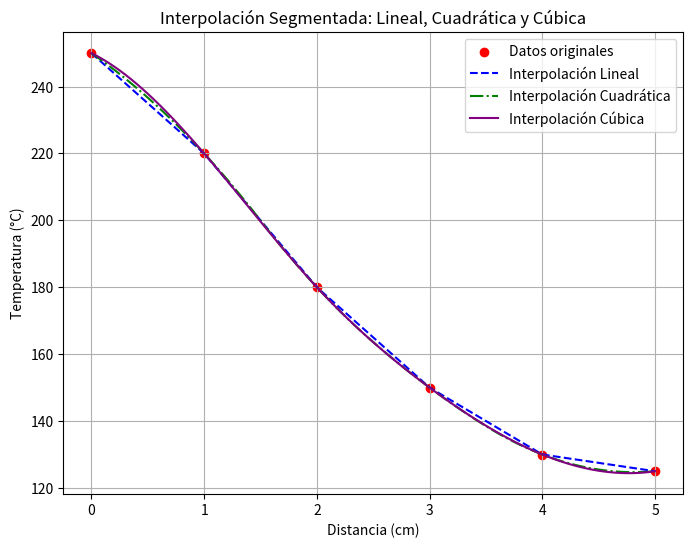

Write Python code to recreate this figure.
import numpy as np
import matplotlib.pyplot as plt
from scipy.interpolate import interp1d

#  Datos del ejercicio
datos_x = np.array([0, 1, 2, 3, 4, 5])
datos_y = np.array([250, 220, 180, 150, 130, 125])

# Interpolaciones
lineal_interp = interp1d(datos_x, datos_y, kind='linear')
cuadratica_interp = interp1d(datos_x, datos_y, kind='quadratic')
cubica_interp = interp1d(datos_x, datos_y, kind='cubic')

# Valores para graficar
x_vals = np.linspace(0, 5, 100)
y_lineal = lineal_interp(x_vals)
y_cuadratica = cuadratica_interp(x_vals)
y_cubica = cubica_interp(x_vals)

# Graficar
plt.figure(figsize=(8, 6))
plt.scatter(datos_x, datos_y, color='red', label='Datos originales')
plt.plot(x_vals, y_lineal, '--', label='Interpolación Lineal', color='blue')
plt.plot(x_vals, y_cuadratica, '-.', label='Interpolación Cuadrática', color='green')
plt.plot(x_vals, y_cubica, label='Interpolación Cúbica', color='purple')
plt.xlabel('Distancia (cm)')
plt.ylabel('Temperatura (°C)')
plt.title('Interpolación Segmentada: Lineal, Cuadrática y Cúbica')
plt.legend()
plt.grid()
plt.savefig('interpolacion_segmentada.png')
plt.show()
